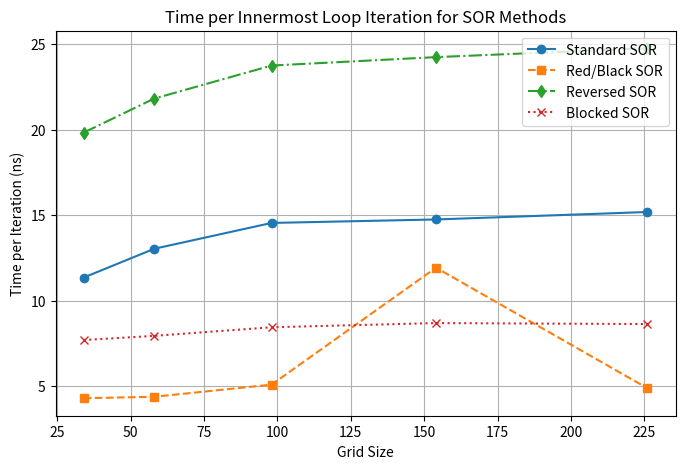

Here is the Python script that generated this plot:
import numpy as np
import matplotlib.pyplot as plt

# Data from the output
grid_sizes = np.array([34, 58, 98, 154, 226])
sor_times = np.array([8.14e5, 9.212e6, 5.381e7, 3.615e8, 7.046e8])  # Standard SOR time (ns)
sor_iters = np.array([62, 210, 385, 1033, 908])

redblack_times = np.array([4.62e5, 3.67e6, 3.116e7, 1.902e8, 2.532e8])  # Red/Black SOR time (ns)
redblack_iters = np.array([93, 249, 637, 672, 1015])

reversed_times = np.array([1.422e6, 1.542e7, 8.786e7, 5.942e8, 1.149e9])  # Reversed SOR time (ns)
reversed_iters = np.array([62, 210, 385, 1033, 908])

blocked_times = np.array([5.52e5, 5.614e6, 3.124e7, 2.13e8, 4.005e8])  # Blocked SOR time (ns)
blocked_iters = np.array([62, 210, 385, 1033, 908])

# Compute time per innermost loop iteration
sor_time_per_iter = sor_times / (sor_iters * grid_sizes**2)
redblack_time_per_iter = redblack_times / (redblack_iters * grid_sizes**2)
reversed_time_per_iter = reversed_times / (reversed_iters * grid_sizes**2)
blocked_time_per_iter = blocked_times / (blocked_iters * grid_sizes**2)

# Plot the results
plt.figure(figsize=(8, 5))
plt.plot(grid_sizes, sor_time_per_iter, marker='o', linestyle='-', label="Standard SOR")
plt.plot(grid_sizes, redblack_time_per_iter, marker='s', linestyle='--', label="Red/Black SOR")
plt.plot(grid_sizes, reversed_time_per_iter, marker='d', linestyle='-.', label="Reversed SOR")
plt.plot(grid_sizes, blocked_time_per_iter, marker='x', linestyle=':', label="Blocked SOR")

plt.xlabel("Grid Size")
plt.ylabel("Time per Iteration (ns)")
plt.title("Time per Innermost Loop Iteration for SOR Methods")
plt.legend()
plt.grid()
plt.show()
